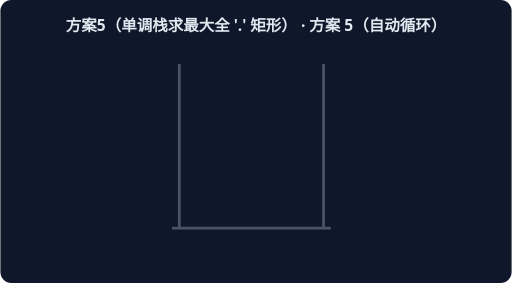
t = 0.00 s
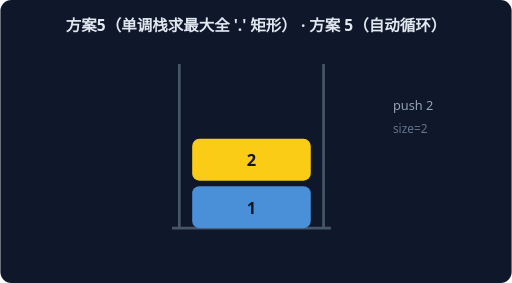
t = 1.67 s
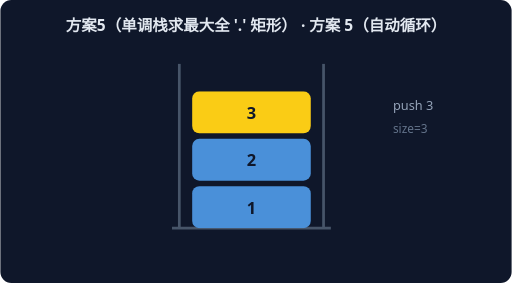
t = 3.33 s
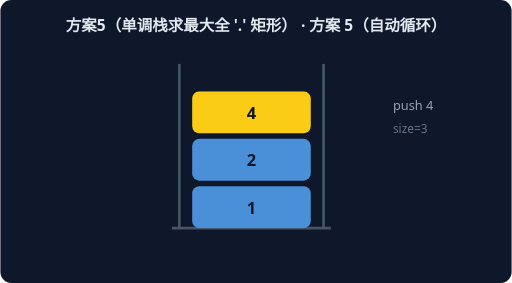
t = 5.00 s
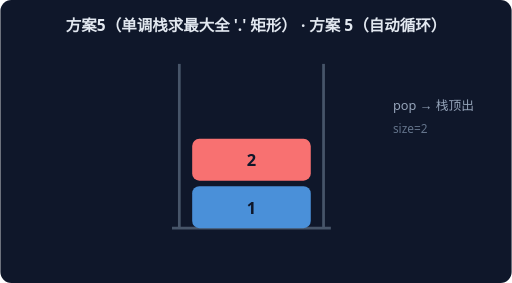
t = 6.67 s
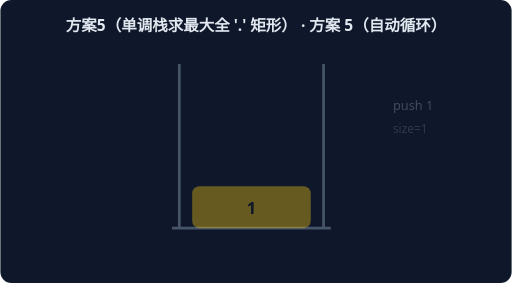
t = 8.33 s

The animated SVG that drew these frames (rendered in a browser with its animation timeline set to each time). Animation: 6 CSS @keyframes rules; frames cover the first 8.33 s, repeats indefinitely.

<svg xmlns="http://www.w3.org/2000/svg" width="560" height="310" viewBox="0 0 560 310" font-family="system-ui,sans-serif">
<rect width="560" height="310" rx="12" fill="#0F172A"/>
<text x="280" y="34" text-anchor="middle" fill="#E2E8F0" font-size="17" font-weight="600">方案5（单调栈求最大全 '.' 矩形） · 方案 5（自动循环）</text>
<path d="M 196 250 L 196 70" stroke="#475569" stroke-width="3"/>
<path d="M 354 250 L 354 70" stroke="#475569" stroke-width="3"/>
<path d="M 188 250 L 362 250" stroke="#475569" stroke-width="3"/>
<g style="animation:sk0 7.199999999999999s linear infinite both">
<rect x="210" y="204" width="130" height="46" rx="8" fill="#FACC15"/>
<text x="275" y="234" text-anchor="middle" fill="#0F172A" font-size="18" font-weight="700">1</text>
<text x="430" y="120" fill="#94A3B8" font-size="14">push 1</text>
<text x="430" y="146" fill="#64748B" font-size="13">size=1</text>
</g>
<g style="animation:sk1 7.199999999999999s linear infinite both">
<rect x="210" y="204" width="130" height="46" rx="8" fill="#4A90D9"/>
<text x="275" y="234" text-anchor="middle" fill="#0F172A" font-size="18" font-weight="700">1</text>
<rect x="210" y="152" width="130" height="46" rx="8" fill="#FACC15"/>
<text x="275" y="182" text-anchor="middle" fill="#0F172A" font-size="18" font-weight="700">2</text>
<text x="430" y="120" fill="#94A3B8" font-size="14">push 2</text>
<text x="430" y="146" fill="#64748B" font-size="13">size=2</text>
</g>
<g style="animation:sk2 7.199999999999999s linear infinite both">
<rect x="210" y="204" width="130" height="46" rx="8" fill="#4A90D9"/>
<text x="275" y="234" text-anchor="middle" fill="#0F172A" font-size="18" font-weight="700">1</text>
<rect x="210" y="152" width="130" height="46" rx="8" fill="#4A90D9"/>
<text x="275" y="182" text-anchor="middle" fill="#0F172A" font-size="18" font-weight="700">2</text>
<rect x="210" y="100" width="130" height="46" rx="8" fill="#FACC15"/>
<text x="275" y="130" text-anchor="middle" fill="#0F172A" font-size="18" font-weight="700">3</text>
<text x="430" y="120" fill="#94A3B8" font-size="14">push 3</text>
<text x="430" y="146" fill="#64748B" font-size="13">size=3</text>
</g>
<g style="animation:sk3 7.199999999999999s linear infinite both">
<rect x="210" y="204" width="130" height="46" rx="8" fill="#4A90D9"/>
<text x="275" y="234" text-anchor="middle" fill="#0F172A" font-size="18" font-weight="700">1</text>
<rect x="210" y="152" width="130" height="46" rx="8" fill="#F87171"/>
<text x="275" y="182" text-anchor="middle" fill="#0F172A" font-size="18" font-weight="700">2</text>
<text x="430" y="120" fill="#94A3B8" font-size="14">pop → 栈顶出</text>
<text x="430" y="146" fill="#64748B" font-size="13">size=2</text>
</g>
<g style="animation:sk4 7.199999999999999s linear infinite both">
<rect x="210" y="204" width="130" height="46" rx="8" fill="#4A90D9"/>
<text x="275" y="234" text-anchor="middle" fill="#0F172A" font-size="18" font-weight="700">1</text>
<rect x="210" y="152" width="130" height="46" rx="8" fill="#4A90D9"/>
<text x="275" y="182" text-anchor="middle" fill="#0F172A" font-size="18" font-weight="700">2</text>
<rect x="210" y="100" width="130" height="46" rx="8" fill="#FACC15"/>
<text x="275" y="130" text-anchor="middle" fill="#0F172A" font-size="18" font-weight="700">4</text>
<text x="430" y="120" fill="#94A3B8" font-size="14">push 4</text>
<text x="430" y="146" fill="#64748B" font-size="13">size=3</text>
</g>
<g style="animation:sk5 7.199999999999999s linear infinite both">
<rect x="210" y="204" width="130" height="46" rx="8" fill="#4A90D9"/>
<text x="275" y="234" text-anchor="middle" fill="#0F172A" font-size="18" font-weight="700">1</text>
<rect x="210" y="152" width="130" height="46" rx="8" fill="#F87171"/>
<text x="275" y="182" text-anchor="middle" fill="#0F172A" font-size="18" font-weight="700">2</text>
<text x="430" y="120" fill="#94A3B8" font-size="14">pop → 栈顶出</text>
<text x="430" y="146" fill="#64748B" font-size="13">size=2</text>
</g>
<style>
.sk0{opacity:0} @keyframes sk0{0%{opacity:0}0.00%{opacity:0}2.50%{opacity:1}14.17%{opacity:1}16.67%{opacity:0}100%{opacity:0}}
.sk1{opacity:0} @keyframes sk1{0%{opacity:0}16.67%{opacity:0}19.17%{opacity:1}30.83%{opacity:1}33.33%{opacity:0}100%{opacity:0}}
.sk2{opacity:0} @keyframes sk2{0%{opacity:0}33.33%{opacity:0}35.83%{opacity:1}47.50%{opacity:1}50.00%{opacity:0}100%{opacity:0}}
.sk3{opacity:0} @keyframes sk3{0%{opacity:0}50.00%{opacity:0}52.50%{opacity:1}64.17%{opacity:1}66.67%{opacity:0}100%{opacity:0}}
.sk4{opacity:0} @keyframes sk4{0%{opacity:0}66.67%{opacity:0}69.17%{opacity:1}80.83%{opacity:1}83.33%{opacity:0}100%{opacity:0}}
.sk5{opacity:0} @keyframes sk5{0%{opacity:0}83.33%{opacity:0}85.83%{opacity:1}97.50%{opacity:1}100.00%{opacity:0}100%{opacity:0}}
</style></svg>
